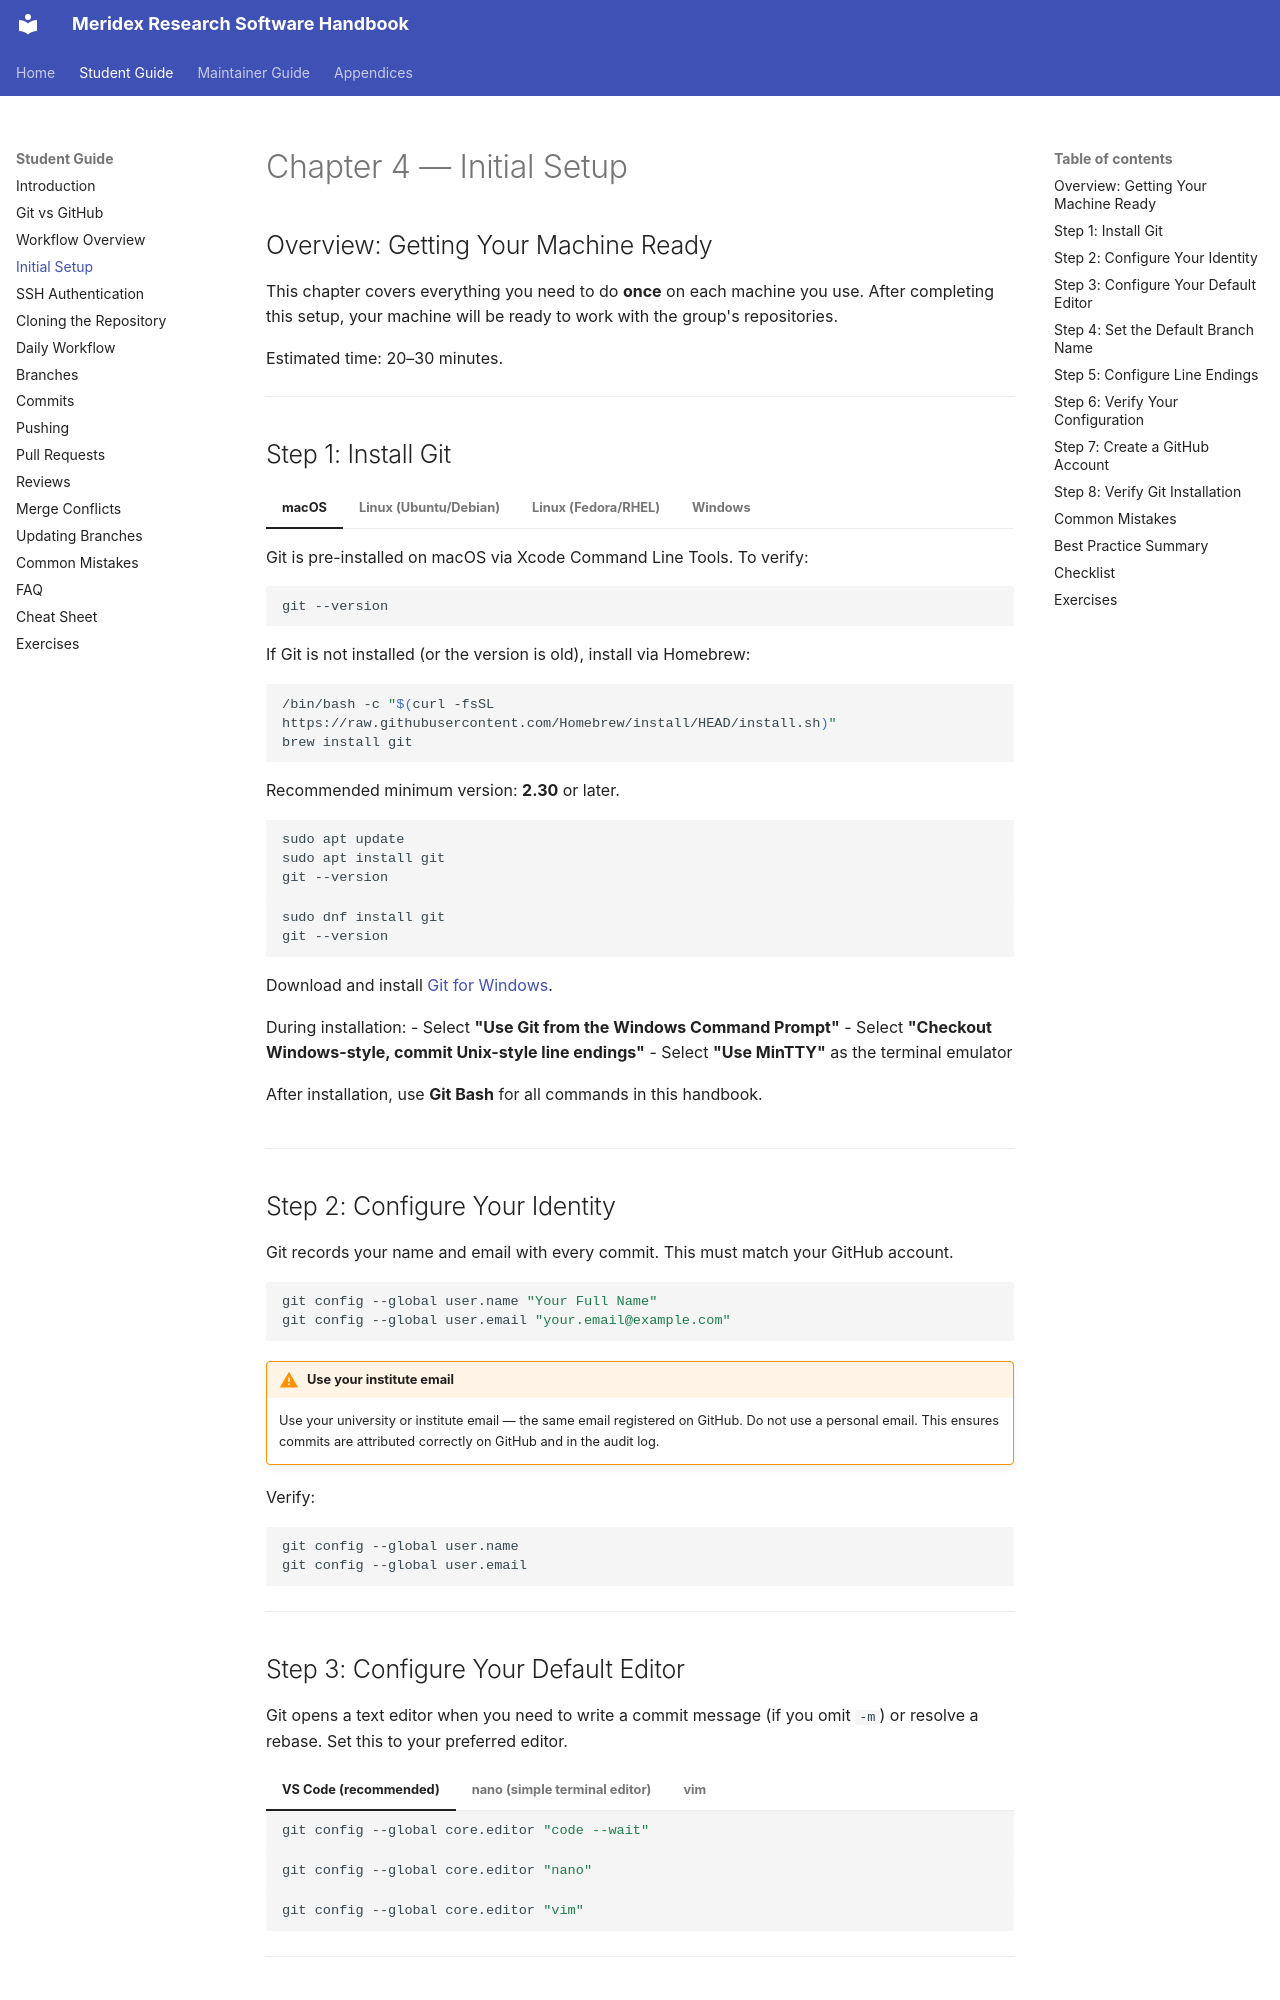

repository: Meridex/CodingHandbook · page: student/04-initial-setup/index.html · generator: mkdocs

# Chapter 4 — Initial Setup

## Overview: Getting Your Machine Ready

This chapter covers everything you need to do **once** on each machine you use.
After completing this setup, your machine will be ready to work with the group's repositories.

Estimated time: 20–30 minutes.

---

## Step 1: Install Git

=== "macOS"

    Git is pre-installed on macOS via Xcode Command Line Tools. To verify:

    ```bash
    git --version
    ```

    If Git is not installed (or the version is old), install via Homebrew:

    ```bash
    /bin/bash -c "$(curl -fsSL https://raw.githubusercontent.com/Homebrew/install/HEAD/install.sh)"
    brew install git
    ```

    Recommended minimum version: **2.30** or later.

=== "Linux (Ubuntu/Debian)"

    ```bash
    sudo apt update
    sudo apt install git
    git --version
    ```

=== "Linux (Fedora/RHEL)"

    ```bash
    sudo dnf install git
    git --version
    ```

=== "Windows"

    Download and install [Git for Windows](https://git-scm.com/download/win).

    During installation:
    - Select **"Use Git from the Windows Command Prompt"**
    - Select **"Checkout Windows-style, commit Unix-style line endings"**
    - Select **"Use MinTTY"** as the terminal emulator

    After installation, use **Git Bash** for all commands in this handbook.

---

## Step 2: Configure Your Identity

Git records your name and email with every commit. This must match your GitHub account.

```bash
git config --global user.name "Your Full Name"
git config --global user.email "your.email@example.com"
```

!!! warning "Use your institute email"
    Use your university or institute email — the same email registered on GitHub.
    Do not use a personal email. This ensures commits are attributed correctly
    on GitHub and in the audit log.

Verify:

```bash
git config --global user.name
git config --global user.email
```

---
